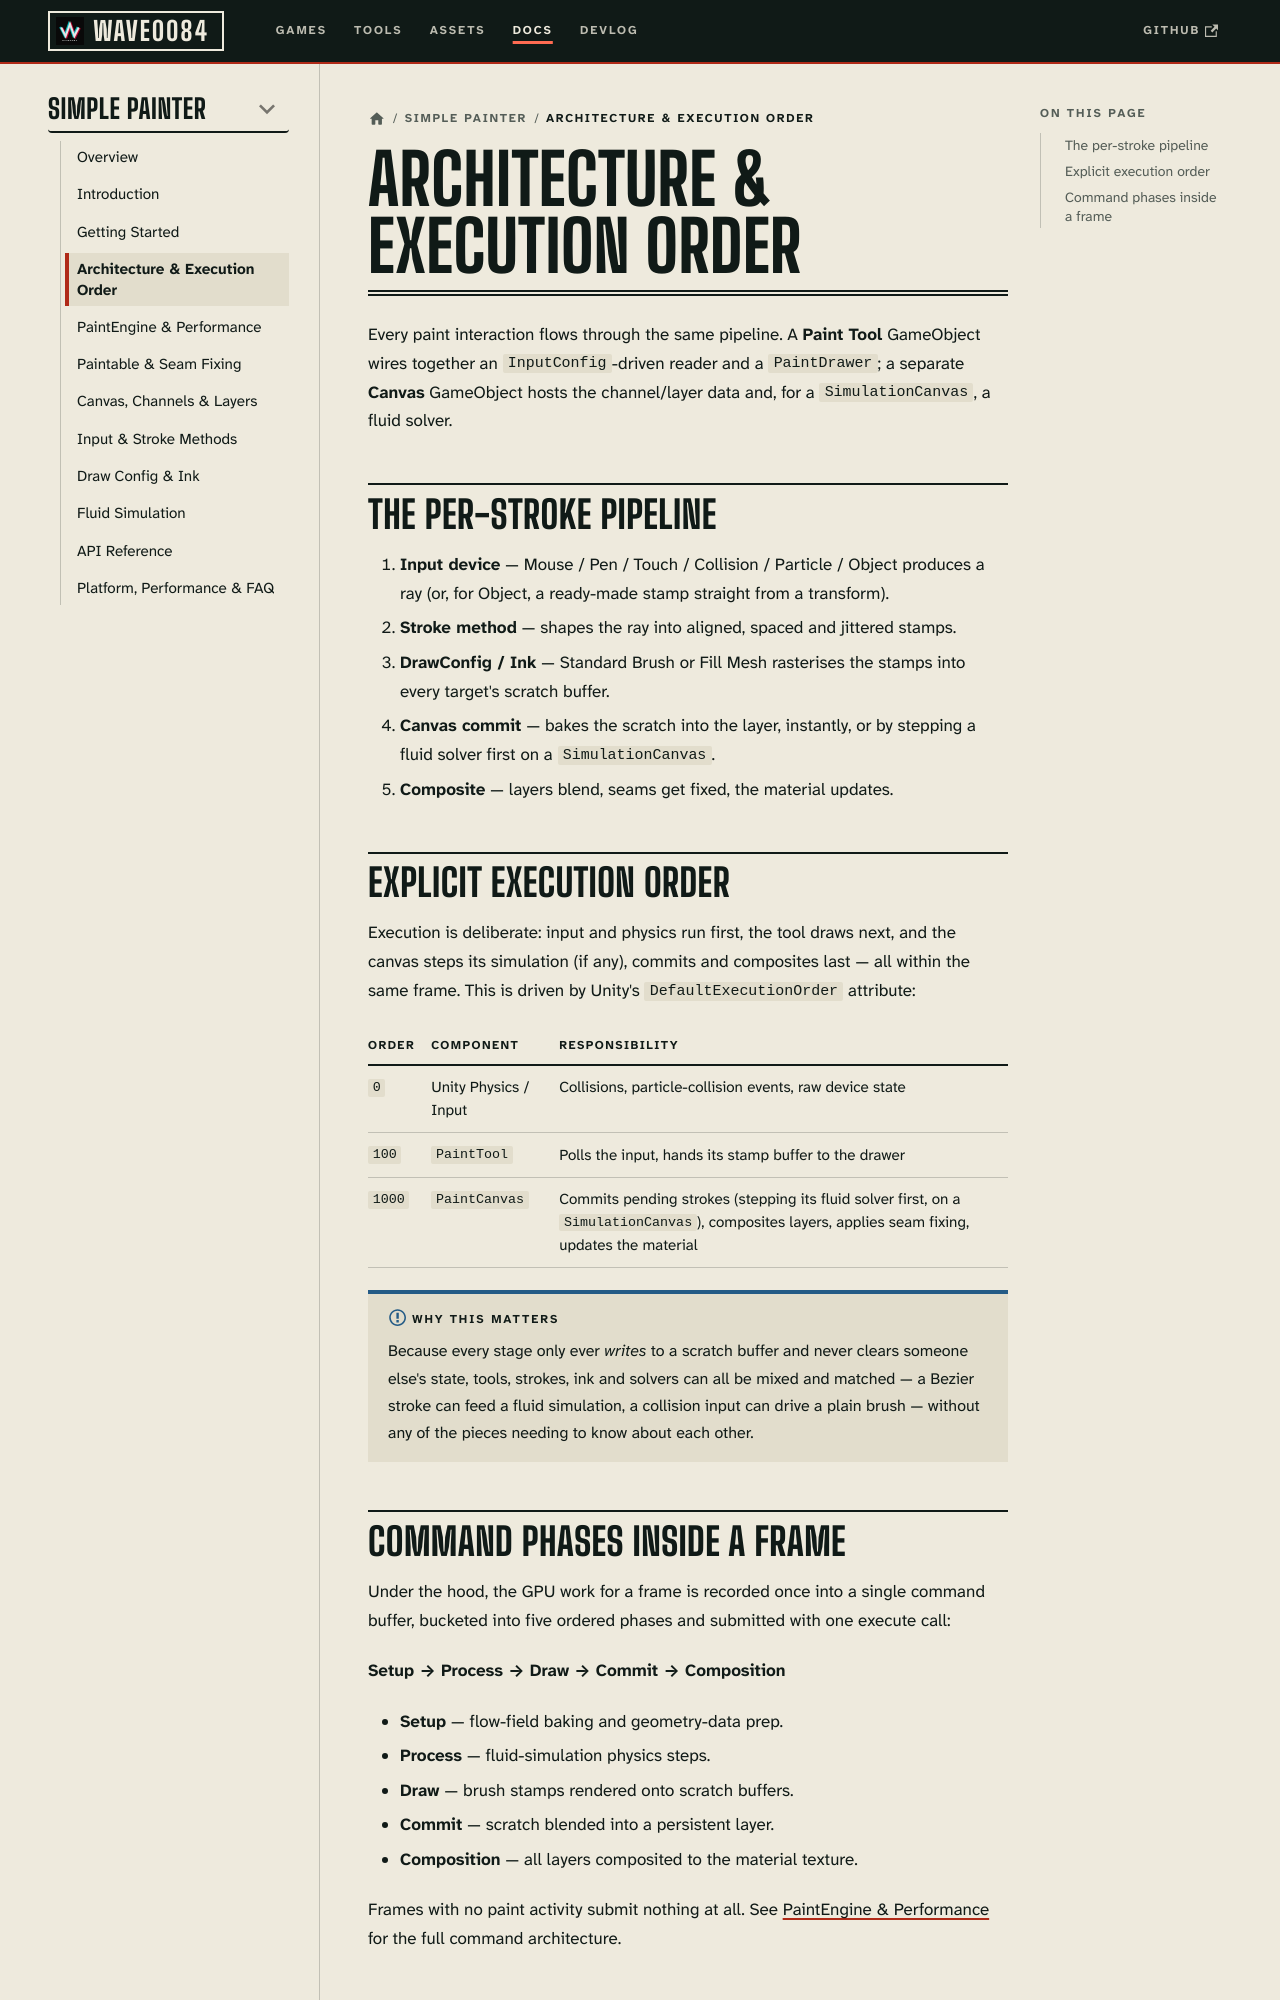

repository: deepwavegame/deepwavegame.github.io · page: docs/tools/simple-painter/architecture.html · generator: docusaurus

---
id: architecture
title: Architecture & Execution Order
sidebar_position: 4
description: How a Simple Painter stroke flows through a single Unity frame — input, tool, canvas commit — driven by explicit DefaultExecutionOrder and five ordered GPU command phases.
keywords:
  - simple painter architecture
  - paint pipeline unity
  - default execution order
  - command buffer painting
---

# Architecture & Execution Order

Every paint interaction flows through the same pipeline. A **Paint Tool** GameObject wires
together an `InputConfig`-driven reader and a `PaintDrawer`; a separate **Canvas**
GameObject hosts the channel/layer data and, for a `SimulationCanvas`, a fluid solver.

## The per-stroke pipeline

```mermaid
graph LR
    A["Input Device<br/>ray or ready-made stamp"] --> B["Stroke Method<br/>aligned, spaced, jittered stamps"]
    B --> C["DrawConfig / Ink<br/>Brush · Fill"]
    C --> D["Canvas Commit<br/>instant or fluid sim"]
    D --> E["Composite<br/>seam fix · material update"]
```

1. **Input device** — Mouse / Pen / Touch / Collision / Particle / Object produces a ray
   (or, for Object, a ready-made stamp straight from a transform).
2. **Stroke method** — shapes the ray into aligned, spaced and jittered stamps.
3. **DrawConfig / Ink** — Standard Brush or Fill Mesh rasterises the stamps into every
   target's scratch buffer.
4. **Canvas commit** — bakes the scratch into the layer, instantly, or by stepping a
   fluid solver first on a `SimulationCanvas`.
5. **Composite** — layers blend, seams get fixed, the material updates.
